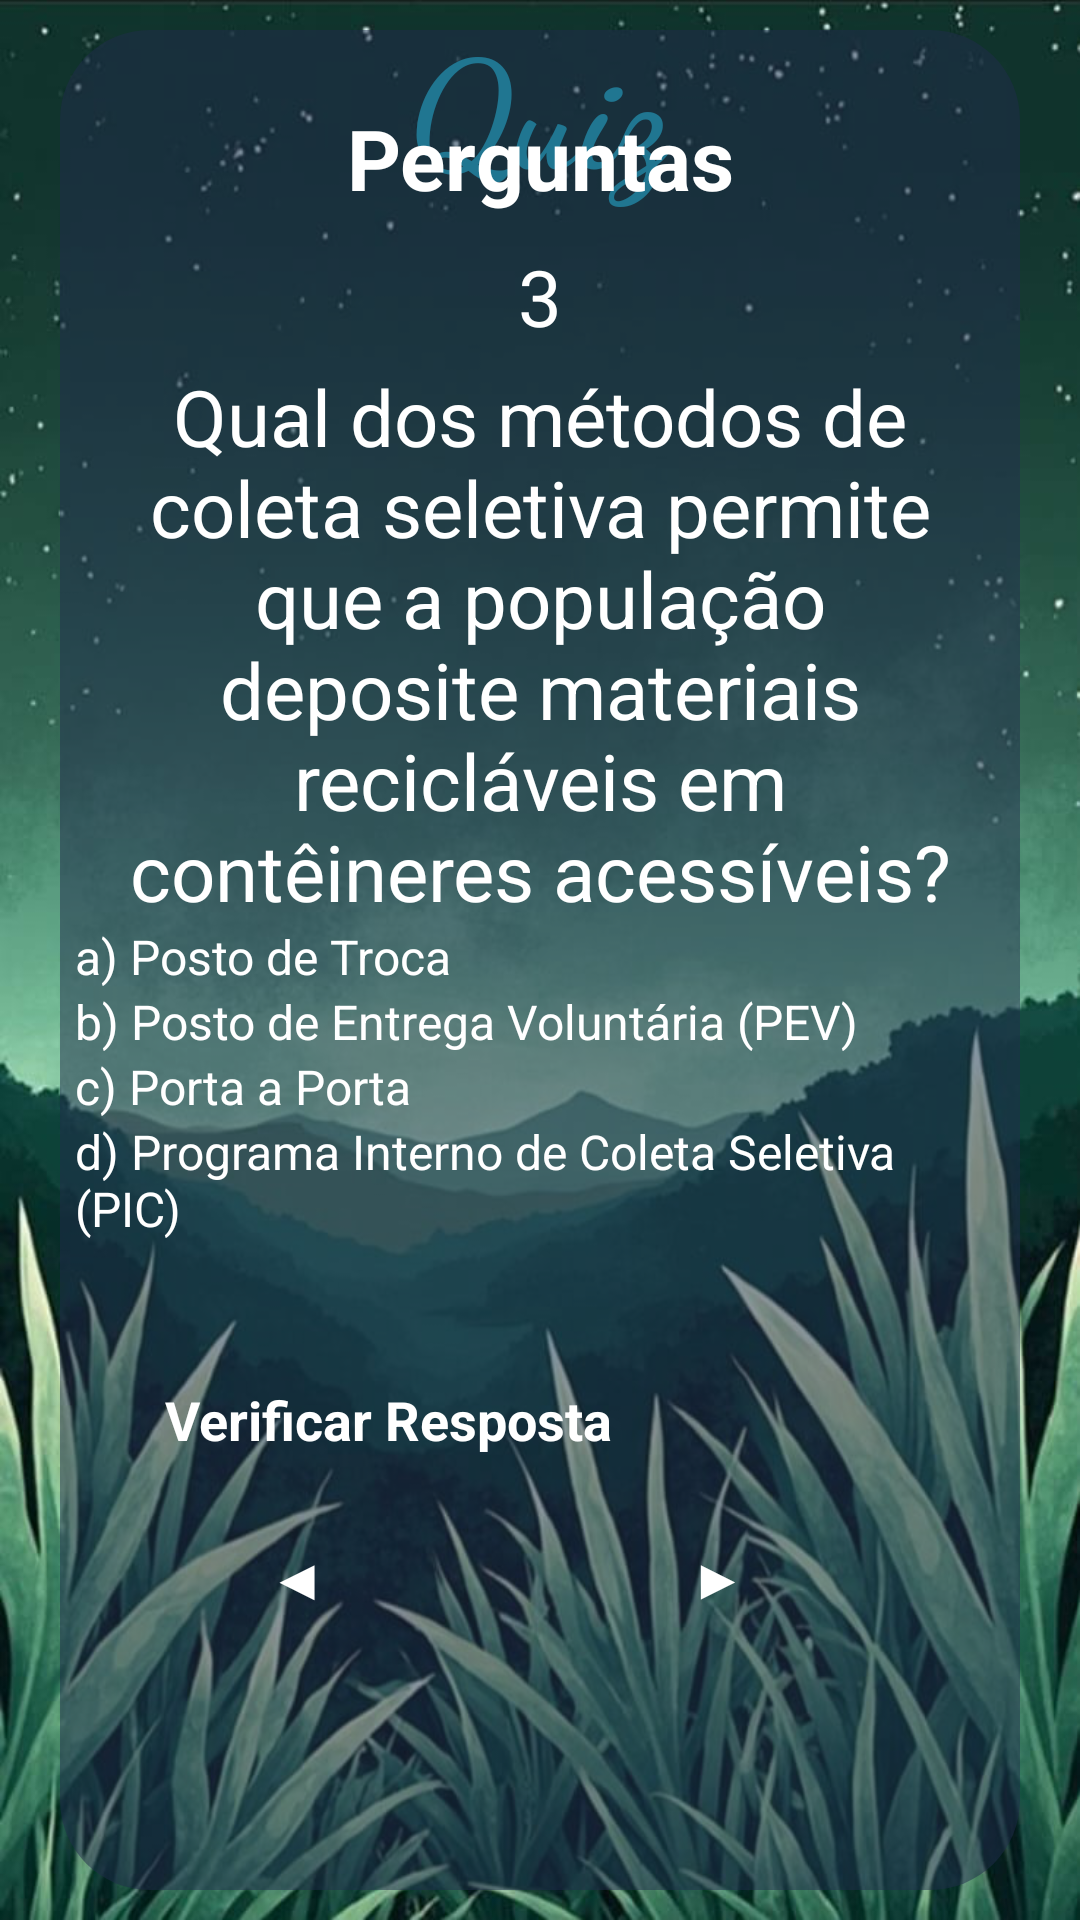

Layout XML and referenced resources for this Android screen:
<!-- AndroidManifest.xml: application theme Theme.AquaLife -->
<!-- res/layout/activity_layout_topico4_zquiz3.xml -->
<?xml version="1.0" encoding="utf-8"?>
<androidx.constraintlayout.widget.ConstraintLayout xmlns:android="http://schemas.android.com/apk/res/android"
    xmlns:app="http://schemas.android.com/apk/res-auto"
    xmlns:tools="http://schemas.android.com/tools"
    android:id="@+id/main"
    android:layout_width="match_parent"
    android:layout_height="match_parent"
    tools:context=".Topico4_zquiz3"
    android:background="@drawable/background_verde2">

    <TextView
        android:id="@+id/tvwTitleAquaLife"
        android:layout_width="wrap_content"
        android:layout_height="wrap_content"
        android:layout_centerHorizontal="true"
        android:fontFamily="cursive"
        android:text="@string/quiz"
        android:textColor="#20C2D7"
        android:textSize="50sp"
        android:textStyle="bold"
        app:layout_constraintBottom_toTopOf="@+id/containerMain"
        app:layout_constraintEnd_toEndOf="parent"
        app:layout_constraintStart_toStartOf="parent"
        app:layout_constraintTop_toTopOf="parent"
        app:layout_constraintVertical_bias="0.0"/>

    <View
        android:id="@+id/containerMain"
        android:layout_width="match_parent"
        android:layout_height="620dp"
        android:layout_marginHorizontal="20dp"
        android:background="@drawable/container_quiz"
        app:layout_constraintBottom_toBottomOf="parent"
        app:layout_constraintEnd_toEndOf="parent"
        app:layout_constraintStart_toStartOf="parent"
        app:layout_constraintTop_toTopOf="parent"
        app:layout_constraintVertical_bias="0.497" />

    <TextView
        android:id="@+id/txtTitle"
        android:layout_width="wrap_content"
        android:layout_height="wrap_content"
        android:layout_marginTop="24dp"
        android:text="@string/perguntaTitulo"
        android:textColor="@color/white"
        android:textSize="28sp"
        android:textStyle="bold"
        app:layout_constraintEnd_toEndOf="@id/containerMain"
        app:layout_constraintStart_toStartOf="@id/containerMain"
        app:layout_constraintTop_toTopOf="@id/containerMain" />

    <TextView
        android:id="@+id/txtUsername"
        android:layout_width="match_parent"
        android:layout_height="wrap_content"
        android:layout_marginHorizontal="40dp"
        android:layout_marginVertical="10dp"
        android:gravity="center"
        android:text="@string/numero3.t4"
        android:textSize="26dp"
        android:textColor="@color/white"
        app:layout_constraintEnd_toEndOf="@id/containerMain"
        app:layout_constraintStart_toStartOf="@id/containerMain"
        app:layout_constraintTop_toBottomOf="@id/txtTitle"
        tools:layout_editor_absoluteY="222dp" />



    <TextView
        android:id="@+id/txtWelcome"
        android:layout_width="match_parent"
        android:layout_height="wrap_content"
        android:layout_marginHorizontal="40dp"
        android:layout_marginVertical="5dp"
        android:text="@string/pergunta3.t4"
        android:gravity="center"
        android:textSize="26dp"
        android:textColor="@color/white"
        app:layout_constraintEnd_toEndOf="@id/containerMain"
        app:layout_constraintStart_toStartOf="@id/containerMain"
        app:layout_constraintTop_toBottomOf="@id/txtUsername"
        style="@style/Widget.MaterialComponents.TextInputLayout.OutlinedBox"/>



    <RadioGroup
        android:id="@+id/rdioGroup"
        android:layout_width="match_parent"
        android:layout_height="wrap_content"
        app:layout_constraintEnd_toEndOf="@id/containerMain"
        app:layout_constraintStart_toStartOf="@id/containerMain"
        app:layout_constraintTop_toBottomOf="@id/txtWelcome">

        <RadioButton
            android:id="@+id/rdioButton1"
            android:layout_width="match_parent"
            android:layout_height="wrap_content"
            android:onClick="respostaCorreta"
            android:text="@string/resposta1.3t4"
            android:textColor="@color/white"
            android:layout_marginHorizontal="25dp"
            android:textSize="16sp"
            app:buttonTint="@color/blue"
            app:layout_constraintEnd_toEndOf="@id/containerMain"
            app:layout_constraintStart_toStartOf="@id/containerMain"
            app:layout_constraintTop_toBottomOf="@id/txtWelcome" />

        <RadioButton
            android:id="@+id/rdioButton2"
            android:layout_width="match_parent"
            android:layout_height="wrap_content"
            android:onClick="respostaCorreta"
            android:text="@string/resposta2.3t4"
            android:textColor="@color/white"
            android:layout_marginHorizontal="25dp"
            android:textSize="16sp"
            app:buttonTint="@color/blue"
            app:layout_constraintEnd_toEndOf="@id/containerMain"
            app:layout_constraintStart_toStartOf="@id/containerMain"
            app:layout_constraintTop_toBottomOf="@id/rdioButton1" />

        <RadioButton
            android:id="@+id/rdioButton3"
            android:layout_width="match_parent"
            android:layout_height="wrap_content"
            android:onClick="respostaCorreta"
            android:text="@string/resposta3.3t4"
            android:textColor="@color/white"
            android:layout_marginHorizontal="25dp"
            android:textSize="16sp"
            app:buttonTint="@color/blue"
            app:layout_constraintEnd_toEndOf="@id/containerMain"
            app:layout_constraintStart_toStartOf="@id/containerMain"
            app:layout_constraintTop_toBottomOf="@id/rdioButton2" />

        <RadioButton
            android:id="@+id/rdioButton4"
            android:layout_width="match_parent"
            android:layout_height="wrap_content"
            android:onClick="respostaCorreta"
            android:text="@string/resposta4.3t4"
            android:textColor="@color/white"
            android:layout_marginHorizontal="25dp"
            android:textSize="16sp"
            app:buttonTint="@color/blue"
            app:layout_constraintEnd_toEndOf="@id/containerMain"
            app:layout_constraintStart_toStartOf="@id/containerMain"
            app:layout_constraintTop_toBottomOf="@id/rdioButton3" />
    </RadioGroup>

    <androidx.appcompat.widget.AppCompatButton
        android:id="@+id/btnCheck"
        android:layout_width="match_parent"
        android:layout_height="wrap_content"
        android:layout_marginHorizontal="40dp"
        android:padding="15sp"
        android:layout_marginTop="0sp"
        android:text="@string/verificarResposta"
        android:background="@drawable/background_button_selector"
        android:enabled="true"
        android:textColor="@color/white"
        android:textSize="18sp"
        android:textStyle="bold"
        app:cornerRadius="30dp"
        app:layout_constraintVertical_bias="0.2"
        app:layout_constraintBottom_toBottomOf="@id/containerMain"
        app:layout_constraintEnd_toEndOf="@id/containerMain"
        app:layout_constraintStart_toStartOf="@id/containerMain"
        app:layout_constraintTop_toBottomOf="@id/rdioGroup" />

    <androidx.appcompat.widget.AppCompatButton
        android:id="@+id/btnContinue"
        android:layout_width="match_parent"
        android:layout_height="wrap_content"
        android:layout_marginHorizontal="140dp"
        android:layout_marginTop="85dp"
        android:layout_marginEnd="80dp"
        android:layout_marginStart="215dp"
        android:background="@drawable/background_button_selector"
        android:enabled="true"
        android:padding="15sp"
        android:text="@string/setaAvancar"
        android:textColor="@color/white"
        android:textSize="18sp"
        android:textStyle="bold"
        app:cornerRadius="30dp"
        app:layout_constraintTop_toBottomOf="@id/rdioGroup"  />

    <androidx.appcompat.widget.AppCompatButton
        android:id="@+id/btnVoltar"
        android:layout_width="match_parent"
        android:layout_height="wrap_content"
        android:layout_marginHorizontal="140dp"
        android:layout_marginTop="85dp"
        android:layout_marginEnd="220dp"
        android:layout_marginStart="75dp"
        android:background="@drawable/background_button_selector"
        android:enabled="true"
        android:padding="15sp"
        android:text="@string/setaVoltar"
        android:textColor="@color/white"
        android:textSize="18sp"
        android:textStyle="bold"
        app:cornerRadius="30dp"
        app:layout_constraintTop_toBottomOf="@id/rdioGroup" />


</androidx.constraintlayout.widget.ConstraintLayout>
<!-- resources referenced by this layout -->
<resources>
  <color name="blue">#29A0FF</color>
  <color name="white">#FFFFFFFF</color>
  <!-- drawable background_button_selector (drawable) -->
  <?xml version="1.0" encoding="utf-8"?>
  <selector xmlns:android="http://schemas.android.com/apk/res/android">
  
      <item android:state_enabled="false" android:drawable="@drawable/background_button_disabled"/>
      <item android:state_enabled="true" android:drawable="@drawable/background_button_enabled"/>
  
  
  
  
  </selector>
  <!-- drawable background_verde2: png bitmap (drawable, 635683 bytes) -->
  <!-- drawable container_quiz (drawable) -->
  <?xml version="1.0" encoding="utf-8"?>
  <shape xmlns:android="http://schemas.android.com/apk/res/android"
      android:shape="rectangle">
  
      <solid android:color="@color/darker_blue"/>
      <corners android:radius="30dp"/>
  </shape>
  <string name="numero3.t4">3</string>
  <string name="pergunta3.t4">Qual dos métodos de coleta seletiva permite que a população deposite materiais recicláveis em contêineres acessíveis?</string>
  <string name="perguntaTitulo">Perguntas</string>
  <string name="quiz">Quiz</string>
  <string name="resposta1.3t4">a) Posto de Troca</string>
  <string name="resposta2.3t4">b) Posto de Entrega Voluntária (PEV)</string>
  <string name="resposta3.3t4">c) Porta a Porta</string>
  <string name="resposta4.3t4">d) Programa Interno de Coleta Seletiva (PIC)</string>
  <string name="setaAvancar">▶</string>
  <string name="setaVoltar">◀</string>
  <string name="verificarResposta">Verificar Resposta</string>
  <!-- drawable background_button_disabled (drawable) -->
  <?xml version="1.0" encoding="utf-8"?>
  <shape xmlns:android="http://schemas.android.com/apk/res/android"
       android:shape="rectangle">
  
       <solid android:color="@color/gray"/>
       <corners android:radius="30dp"/>
       <stroke android:color="@color/blue" android:width="1dp"/>
  
  
  </shape>
  <color name="darker_blue">#80212C4D</color>
  <color name="gray">#A49E9E</color>
</resources>
